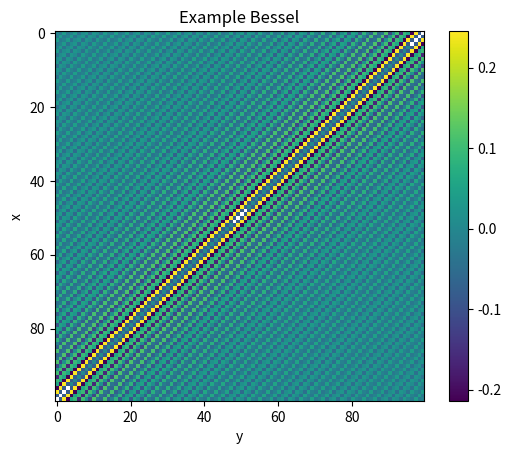

Write the Python code that produced this figure.
#!/usr/bin/env python3
# -*- coding: utf-8 -*-

import numpy as np
import matplotlib.pyplot as plt
import scipy.special as sp
import os
import time


class Main():

    def __init__(self):
        print("Main")

    def run(self):
        print("doing stuff...")
        graph = Graphics()
        self.create_hankel_wave(graph)
        #graph.contour(plane_wave, title='Real part')
        
    def create_hankel_wave(self, graph):
        plane_wave = PlaneWave('imag')
        hankel_wave = ExampleBessel(200)
        graph.heat_map(hankel_wave)


#####################
#   Wave super class
        
class Wave():

    def __init__(self, length, delta):
        self.X, self.Y = self.get_xy_series(length,delta)
        self.name = "Default"
        #self.Z = self.create_z_series(length, delta)

    def get_xy_series(self, length, delta):
        x = np.linspace(-length, length, delta)
        y = x
        return np.meshgrid(x, y)

    def create_z_series(self, length, delta):
        # put code here .... loopy stuff... infinite summmation
        return None

    def set_name(self, new_name):
        self.name = new_name

        
    def get_name(self):
        return self.name

    def get_X(self):
        return self.X

    def get_Y(self):
        return self.Y

    def get_Z(self):
        return self.Z

#####################
#   Concrete Wave Instantiations
        
    
class PlaneWave(Wave):
    def __init__(self, type, length=10 , delta=100):
        super(PlaneWave, self).__init__(length, delta)
        
        if type == 'real':
            print('nice one')
            self.Z = self.phi_real()
        else:
            print('bad choice')
            self.Z = self.phi_imag()

        print("New %s" % self.get_name())

    def phi(self):
        return np.exp(1j*(self.get_X() + self.get_Y()))

    def phi_real(self):
        return (self.phi()).real

    def phi_imag(self):
        return (self.phi()).imag



class ExampleBessel(Wave):
    def __init__(self, length=10, delta=100):
        super(ExampleBessel, self).__init__(length, delta)
        self.Z = self.phi_real()
        
        self.set_name("Example Bessel")
        print("New %s" % self.get_name())

    def phi(self):
        return sp.hankel1(1, self.get_X()+ self.get_Y())

    def phi_real(self):
        return (self.phi()).real

#####################
class Graphics():
    def __init__(self):
        print("graphics object created")

    def contour(self, wave, title="Title", xlabel='x', ylabel='y'):
        plot = plt.contour(wave.get_Z())
        plt.title(wave.get_name())
        plt.ylabel(xlabel)
        plt.xlabel(ylabel)
        plt.colorbar(plot)
        plt.show()

    def heat_map(self, wave, title="Title", xlabel='x', ylabel='y'):
        plot = plt.imshow(wave.get_Z())
        plt.title(wave.get_name())
        plt.ylabel(xlabel)
        plt.xlabel(ylabel)
        plt.colorbar(plot)
        plt.show()



########### Script

Main().run()
